Dataset: Mendeley Data - Steganography Analysis Dataset (GitHub, itsursrujan/Model-Tests). Classes: BPCS steganography, clean unmodified image, LSB steganography, PVD steganography.

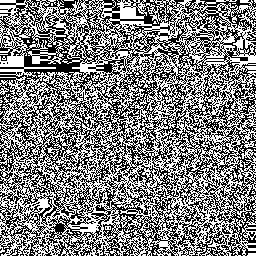
Label: clean unmodified image

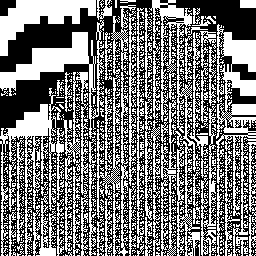
Label: BPCS steganography

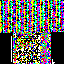
Label: LSB steganography

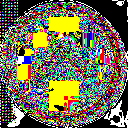
Label: PVD steganography

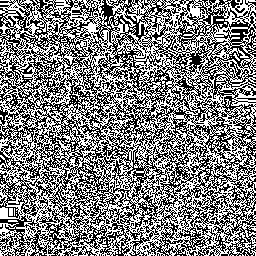
Label: clean unmodified image

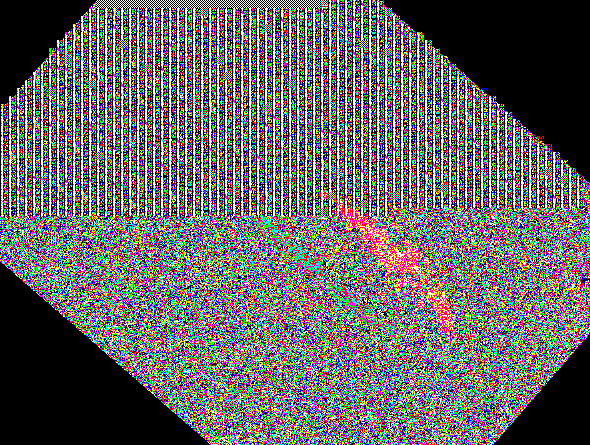
Label: BPCS steganography
